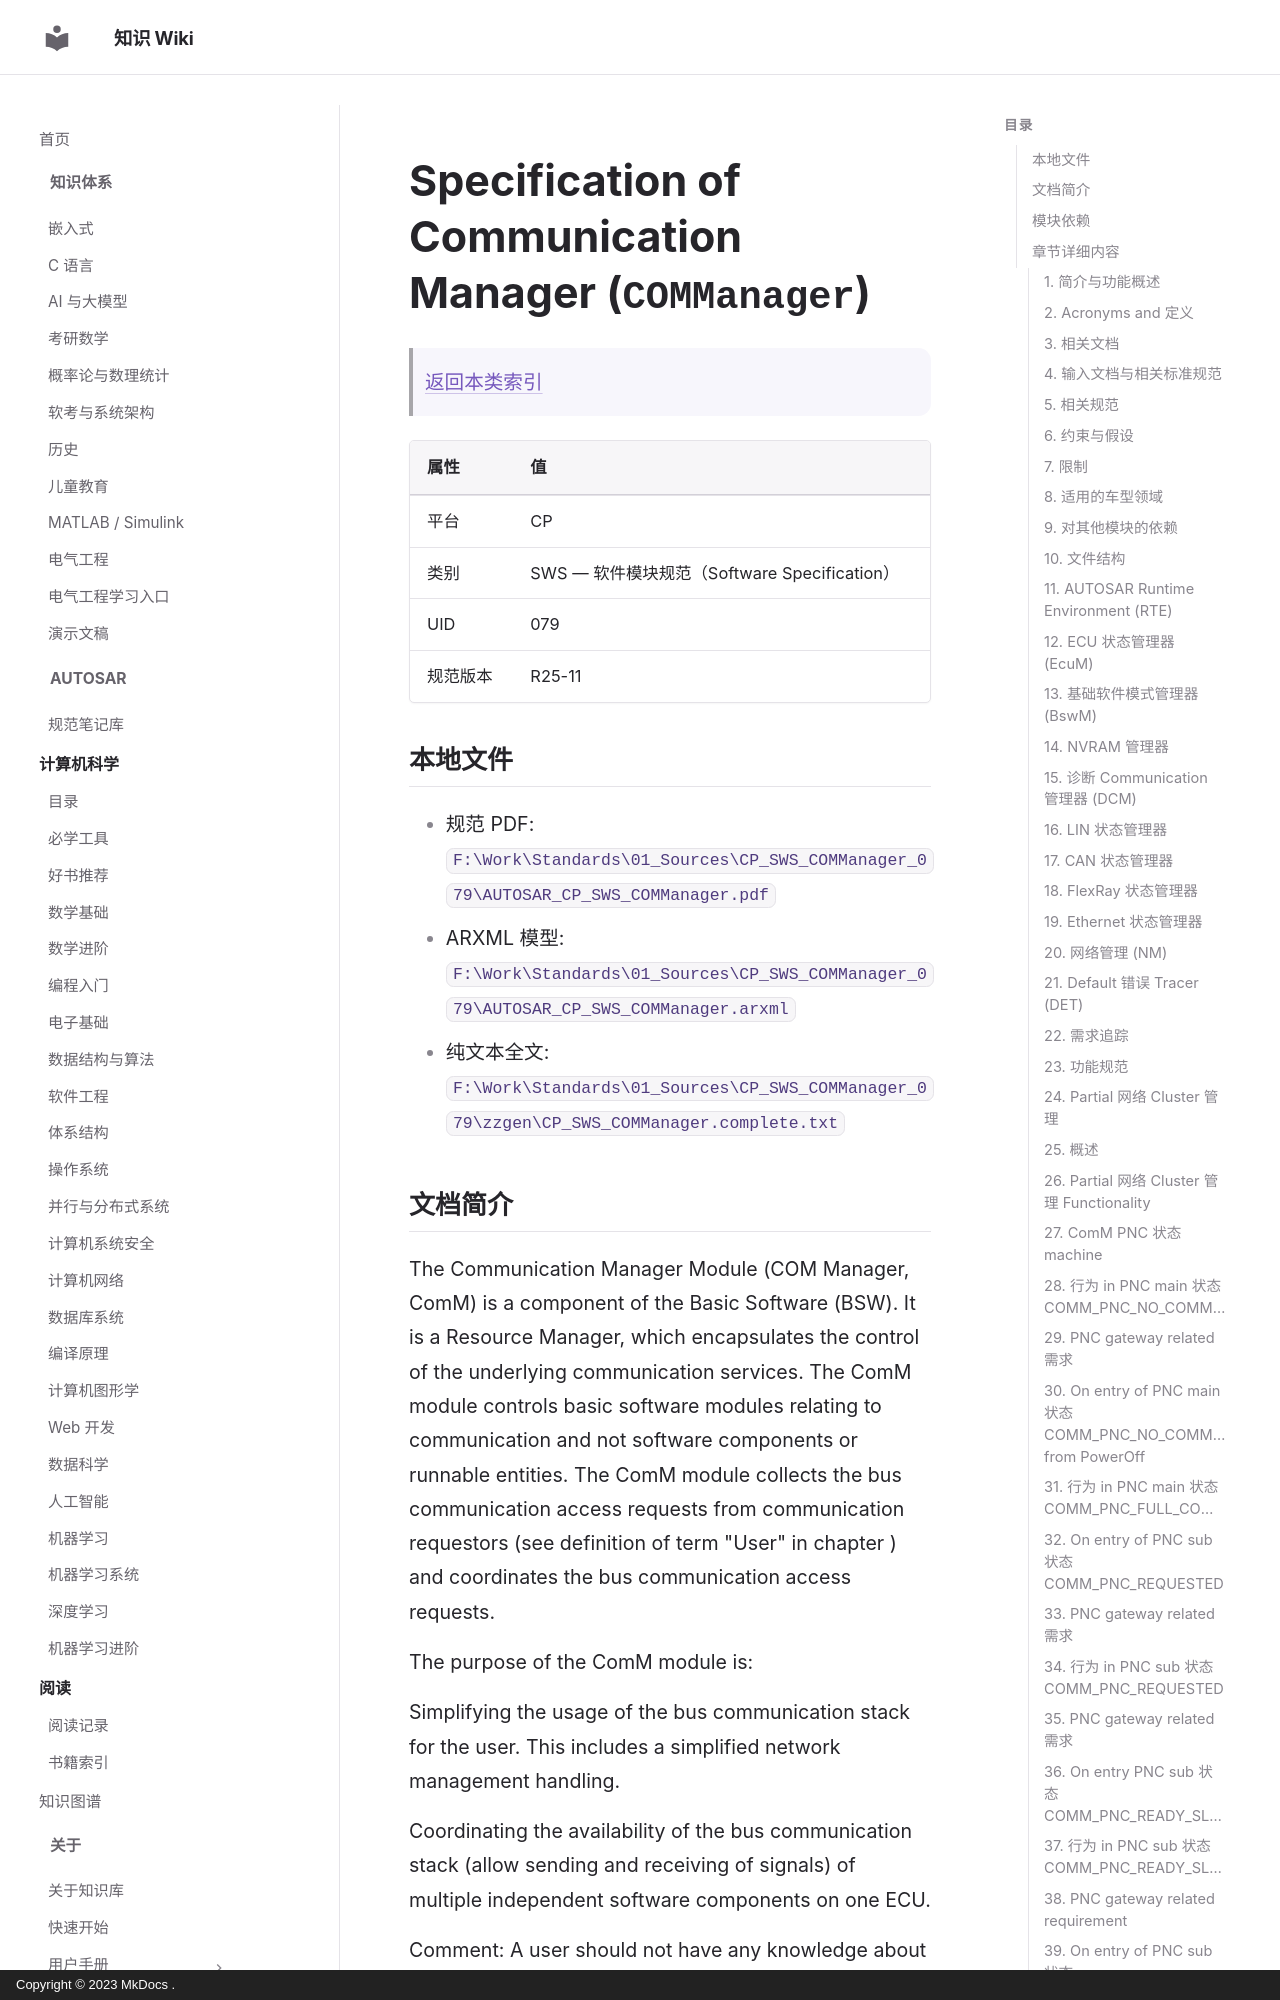

repository: ilikui/wiki · page: types/autosar/specs/CP/SWS/COMManager/index.html · generator: mkdocs · copyright: Copyright © 2023 MkDocs .

# Specification of Communication Manager (`COMManager`)

> [返回本类索引](index.md)

| 属性 | 值 |
|---|---|
| 平台 | CP |
| 类别 | SWS — 软件模块规范（Software Specification） |
| UID | 079 |
| 规范版本 | R25-11 |

## 本地文件

- 规范 PDF: `F:\Work\Standards\01_Sources\CP_SWS_COMManager_079\AUTOSAR_CP_SWS_COMManager.pdf`
- ARXML 模型: `F:\Work\Standards\01_Sources\CP_SWS_COMManager_079\AUTOSAR_CP_SWS_COMManager.arxml`
- 纯文本全文: `F:\Work\Standards\01_Sources\CP_SWS_COMManager_079\zzgen\CP_SWS_COMManager.complete.txt`
